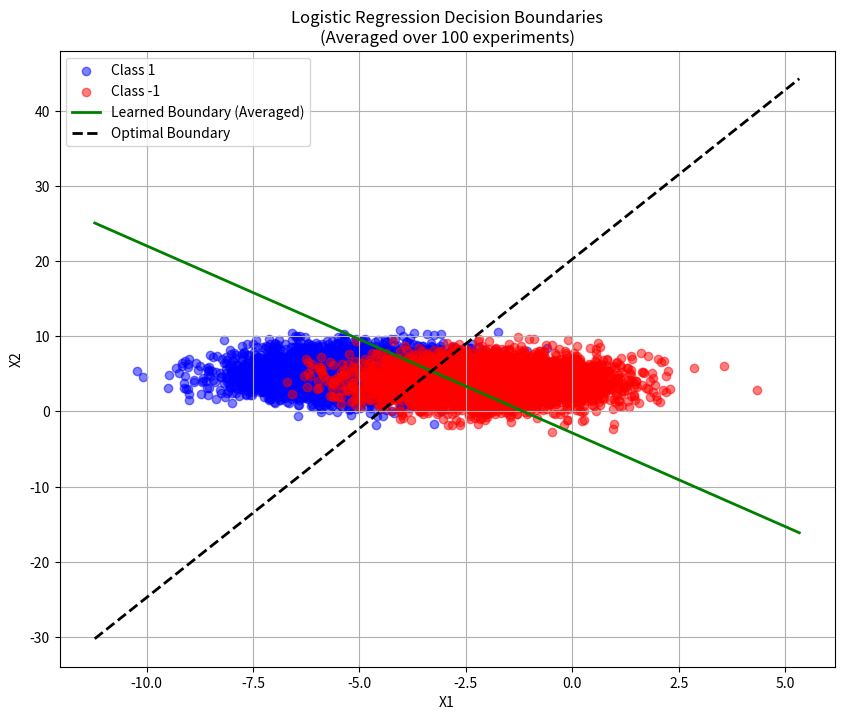

The matplotlib source for this figure:
import numpy as np
import matplotlib.pyplot as plt
from scipy.special import expit  # sigmoid function

# Set random seed for reproducibility
np.random.seed(42)

# Parameters for the Gaussian distributions
mu1 = np.array([-5, 5])
mu_neg1 = np.array([-2, 4])
Sigma = np.array([[2, 0], [0, 3]])


def generate_gaussian_data(n_samples):
    """Generate samples from two Gaussian distributions."""
    # Generate class 1 data
    X1 = np.random.multivariate_normal(mu1, Sigma, n_samples)
    y1 = np.ones(n_samples)

    # Generate class -1 data
    X_neg1 = np.random.multivariate_normal(mu_neg1, Sigma, n_samples)
    y_neg1 = -np.ones(n_samples)

    # Combine the data
    X = np.vstack((X1, X_neg1))
    y = np.concatenate((y1, y_neg1))

    return X, y


def logistic_regression_gd(X, y, learning_rate=0.01, n_iterations=1000):
    """Implement logistic regression using gradient descent."""
    n_samples, n_features = X.shape

    # Initialize weights and bias
    w = np.random.randn(n_features)
    b = np.random.randn()

    # Gradient descent
    for _ in range(n_iterations):
        # Forward pass
        z = np.dot(X, w) + b
        pred = expit(z)

        # Compute gradients
        dz = pred - (y + 1) / 2  # Convert y from {-1,1} to {0,1}
        dw = (1 / n_samples) * np.dot(X.T, dz)
        db = (1 / n_samples) * np.sum(dz)

        # Update parameters
        w -= learning_rate * dw
        b -= learning_rate * db

    return w, b


# Generate the dataset
n_samples = 5000
X, y = generate_gaussian_data(n_samples)

# Run multiple experiments and average the results
n_experiments = 100
w_accumulated = np.zeros(2)
b_accumulated = 0

for i in range(n_experiments):
    np.random.seed(i)  # Different seed for each experiment
    w, b = logistic_regression_gd(X, y)
    w_accumulated += w
    b_accumulated += b

# Compute averaged model parameters
w_avg = w_accumulated / n_experiments
b_avg = b_accumulated / n_experiments

# Compute optimal parameters (from part a)
Sigma_inv = np.linalg.inv(Sigma)
w_optimal = np.dot(Sigma_inv, (mu1 - mu_neg1))
b_optimal = -0.5 * (np.dot(np.dot(mu1.T, Sigma_inv), mu1) -
                    np.dot(np.dot(mu_neg1.T, Sigma_inv), mu_neg1))

# Plotting
plt.figure(figsize=(10, 8))

# Plot data points
plt.scatter(X[y == 1, 0], X[y == 1, 1], c='blue', label='Class 1', alpha=0.5)
plt.scatter(X[y == -1, 0], X[y == -1, 1], c='red', label='Class -1', alpha=0.5)

# Plot decision boundaries
x1_range = np.linspace(min(X[:, 0]) - 1, max(X[:, 0]) + 1, 100)

# Learned decision boundary
x2_learned = -(w_avg[0] * x1_range + b_avg) / w_avg[1]
plt.plot(x1_range, x2_learned, 'g-', label='Learned Boundary (Averaged)', linewidth=2)

# Optimal decision boundary
x2_optimal = -(w_optimal[0] * x1_range + b_optimal) / w_optimal[1]
plt.plot(x1_range, x2_optimal, 'k--', label='Optimal Boundary', linewidth=2)

plt.xlabel('X1')
plt.ylabel('X2')
plt.title('Logistic Regression Decision Boundaries\n(Averaged over 100 experiments)')
plt.legend()
plt.grid(True)
plt.show()

# Print the parameters
print("Averaged Model Parameters:")
print(f"w = [{w_avg[0]:.4f}, {w_avg[1]:.4f}]")
print(f"b = {b_avg:.4f}")
print("\nOptimal Parameters:")
print(f"w = [{w_optimal[0]:.4f}, {w_optimal[1]:.4f}]")
print(f"b = {b_optimal:.4f}")
